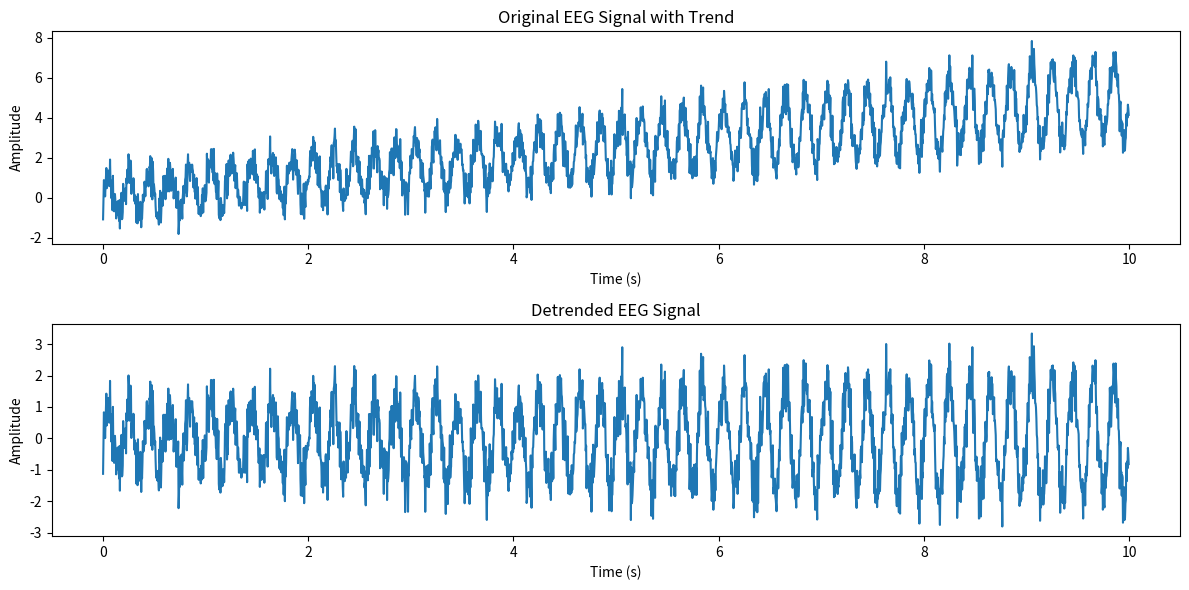

The script that saved this image:
#!/usr/bin/env python
"""
Example 11: Detrending a Signal
"""

import numpy as np
import matplotlib.pyplot as plt
from scipy.signal import detrend

def main():
    fs = 250
    duration = 10
    t = np.linspace(0, duration, fs * duration, endpoint=False)
    eeg_signal = (1 + 0.1 * t) * np.sin(2 * np.pi * 5 * t) + 0.5 * np.random.randn(len(t))
    trend = 0.5 * t
    eeg_with_trend = eeg_signal + trend
    eeg_detrended = detrend(eeg_with_trend)

    plt.figure(figsize=(12, 6))
    plt.subplot(2, 1, 1)
    plt.plot(t, eeg_with_trend)
    plt.title("Original EEG Signal with Trend")
    plt.xlabel("Time (s)")
    plt.ylabel("Amplitude")

    plt.subplot(2, 1, 2)
    plt.plot(t, eeg_detrended)
    plt.title("Detrended EEG Signal")
    plt.xlabel("Time (s)")
    plt.ylabel("Amplitude")
    plt.tight_layout()
    plt.show()

if __name__ == '__main__':
    main()
